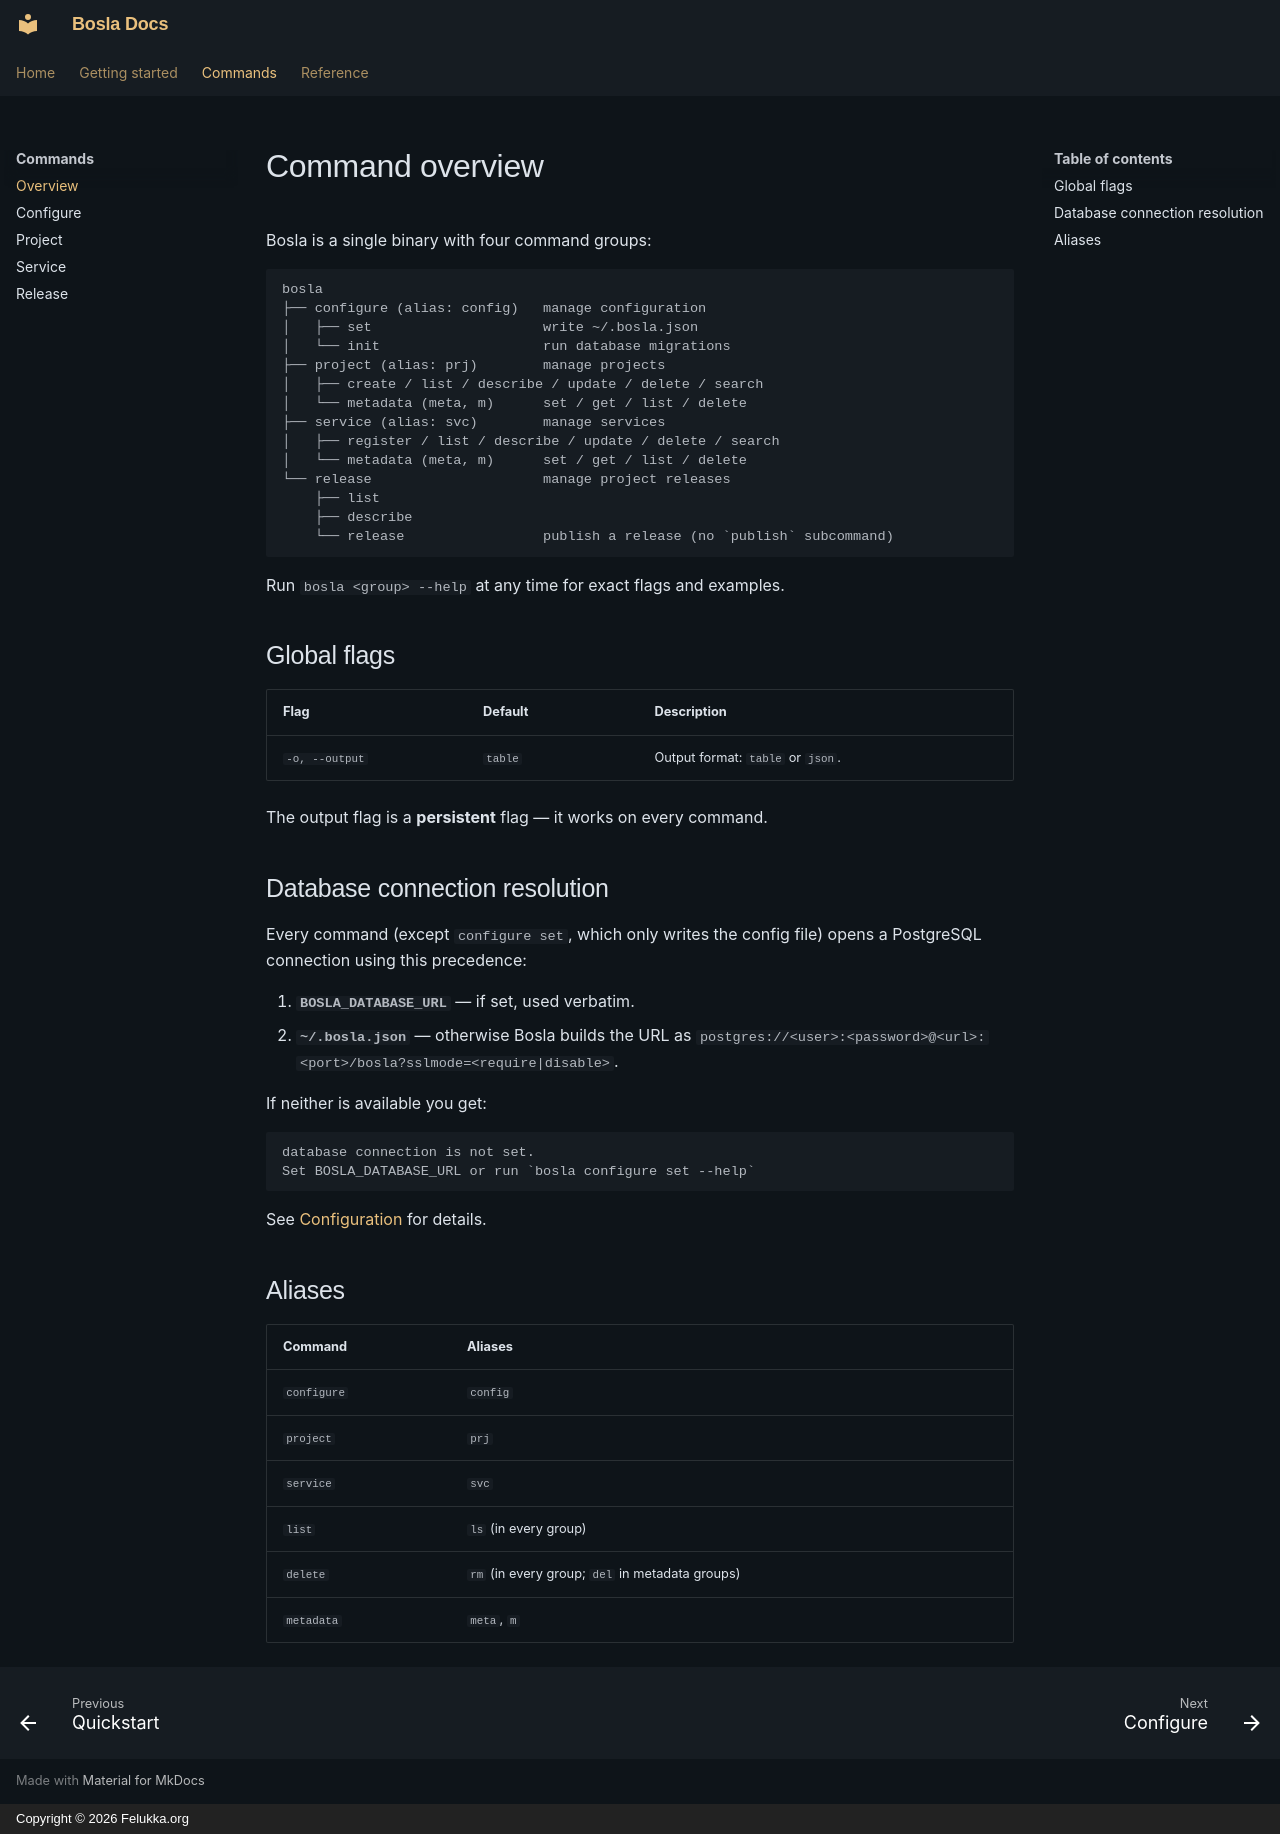

repository: felukka/bosla · page: commands/overview/index.html · generator: mkdocs · copyright: Copyright © 2026 Felukka.org

# Command overview

Bosla is a single binary with four command groups:

```
bosla
├── configure (alias: config)   manage configuration
│   ├── set                     write ~/.bosla.json
│   └── init                    run database migrations
├── project (alias: prj)        manage projects
│   ├── create / list / describe / update / delete / search
│   └── metadata (meta, m)      set / get / list / delete
├── service (alias: svc)        manage services
│   ├── register / list / describe / update / delete / search
│   └── metadata (meta, m)      set / get / list / delete
└── release                     manage project releases
    ├── list
    ├── describe
    └── release                 publish a release (no `publish` subcommand)
```

Run `bosla <group> --help` at any time for exact flags and examples.

## Global flags

| Flag        | Default | Description                        |
| ----------- | ------- | ---------------------------------- |
| `-o, --output` | `table` | Output format: `table` or `json`.  |

The output flag is a **persistent** flag — it works on every command.

## Database connection resolution

Every command (except `configure set`, which only writes the config file)
opens a PostgreSQL connection using this precedence:

1. **`BOSLA_DATABASE_URL`** — if set, used verbatim.
2. **`~/.bosla.json`** — otherwise Bosla builds the URL as
   `postgres://<user>:<password>@<url>:<port>/bosla?sslmode=<require|disable>`.

If neither is available you get:

```
database connection is not set.
Set BOSLA_DATABASE_URL or run `bosla configure set --help`
```

See [Configuration](../reference/configuration.md) for details.

## Aliases

| Command     | Aliases         |
| ----------- | --------------- |
| `configure` | `config`        |
| `project`   | `prj`           |
| `service`   | `svc`           |
| `list`      | `ls` (in every group) |
| `delete`    | `rm` (in every group; `del` in metadata groups) |
| `metadata`  | `meta`, `m`     |
